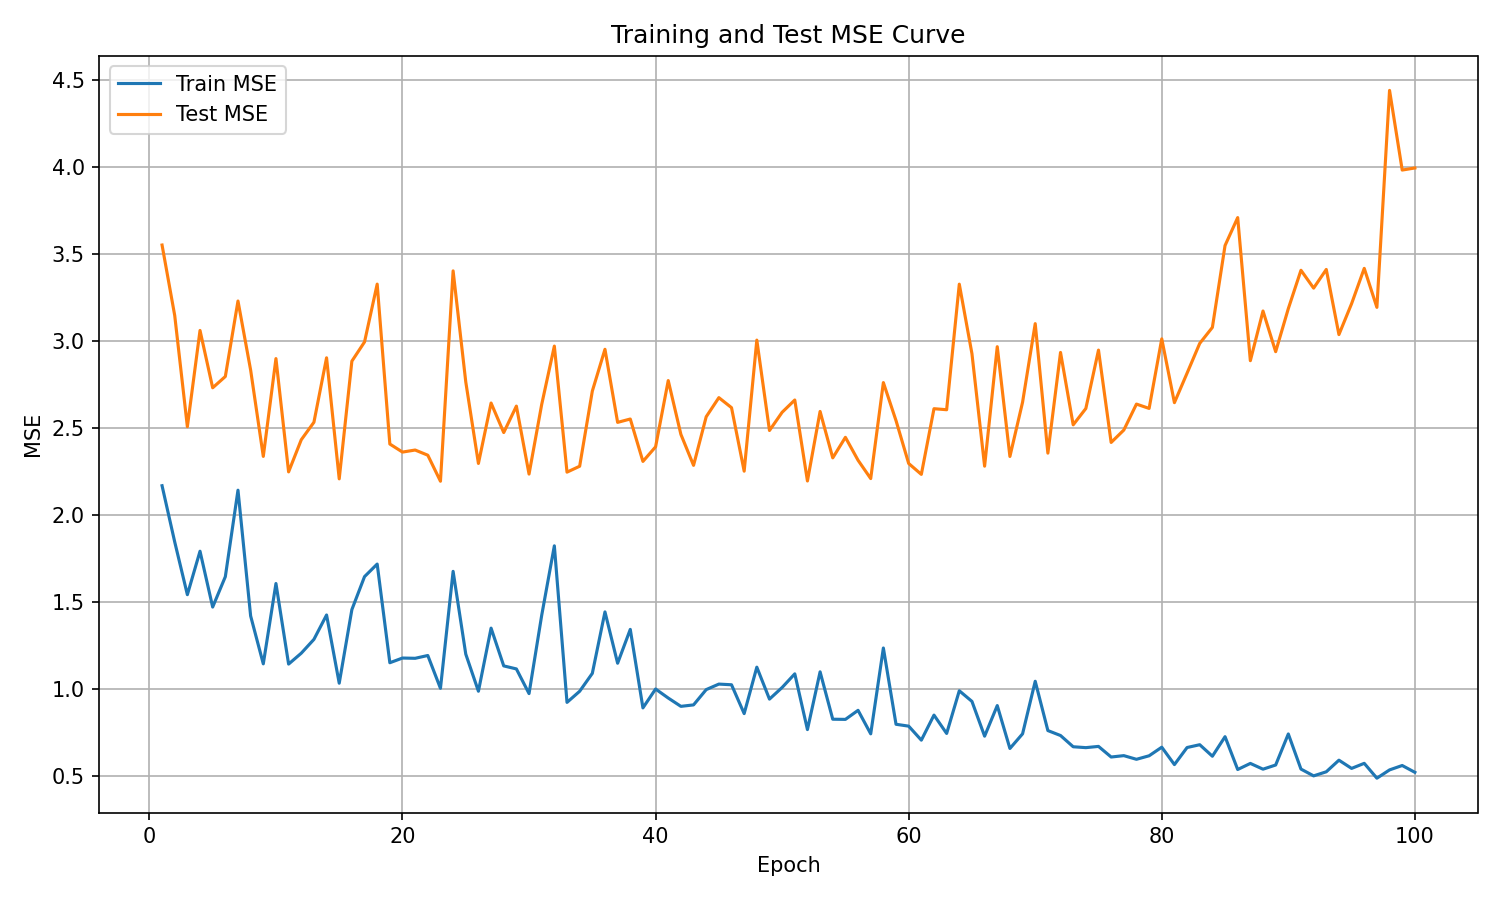

Data behind this chart, as committed beside it:
epoch, train_mse, test_mse
1, 2.167, 3.55
2, 1.844, 3.145
3, 1.541, 2.506
4, 1.791, 3.059
5, 1.47, 2.73
6, 1.644, 2.794
7, 2.141, 3.228
8, 1.419, 2.831
9, 1.144, 2.335
10, 1.605, 2.897
11, 1.142, 2.246
12, 1.205, 2.431
13, 1.284, 2.531
14, 1.424, 2.902
15, 1.032, 2.206
16, 1.455, 2.883
17, 1.645, 2.993
18, 1.717, 3.325
19, 1.15, 2.406
20, 1.177, 2.36
21, 1.175, 2.372
22, 1.192, 2.342
23, 1.003, 2.193
24, 1.675, 3.401
25, 1.199, 2.763
26, 0.9862, 2.295
27, 1.349, 2.642
28, 1.132, 2.472
29, 1.114, 2.624
30, 0.9727, 2.234
31, 1.422, 2.634
32, 1.822, 2.969
33, 0.9221, 2.245
34, 0.986, 2.279
35, 1.089, 2.71
36, 1.442, 2.951
37, 1.147, 2.531
38, 1.342, 2.55
39, 0.8905, 2.307
40, 0.9989, 2.39
41, 0.9471, 2.771
42, 0.8993, 2.462
43, 0.9077, 2.284
44, 0.9956, 2.563
45, 1.027, 2.673
46, 1.023, 2.615
47, 0.8577, 2.25
48, 1.124, 3.003
49, 0.9409, 2.484
50, 1.008, 2.589
51, 1.086, 2.659
52, 0.7658, 2.194
53, 1.098, 2.594
54, 0.8255, 2.327
55, 0.8245, 2.445
56, 0.8765, 2.313
57, 0.7415, 2.208
58, 1.235, 2.759
59, 0.7963, 2.541
60, 0.7856, 2.295
... 40 more rows
